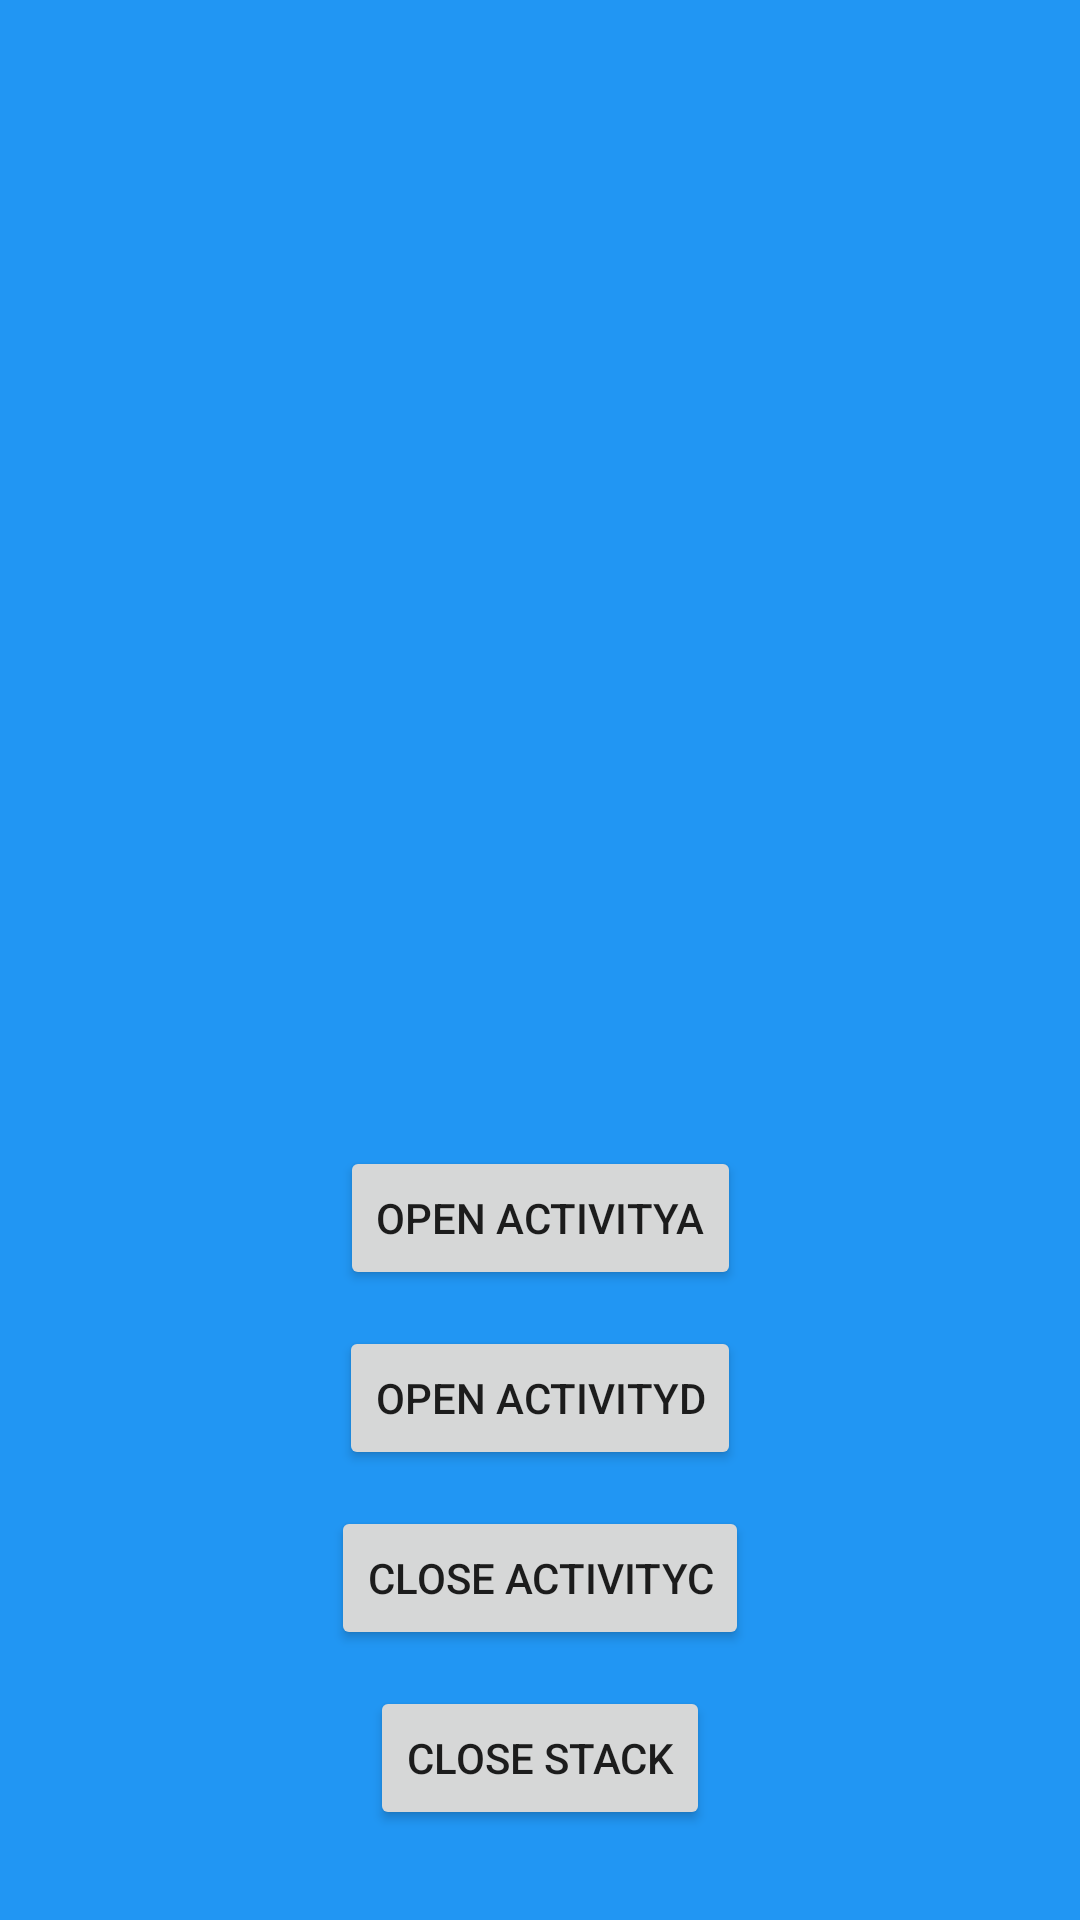

Here is an Android app screen rendered from its layout file. Give the layout XML and the strings, colors and styles it references.
<!-- AndroidManifest.xml: application theme Theme.Activities -->
<!-- res/layout/activity_c.xml -->
<?xml version="1.0" encoding="utf-8"?>
<androidx.constraintlayout.widget.ConstraintLayout xmlns:android="http://schemas.android.com/apk/res/android"
    xmlns:app="http://schemas.android.com/apk/res-auto"
    xmlns:tools="http://schemas.android.com/tools"
    android:id="@+id/main"
    android:layout_width="match_parent"
    android:layout_height="match_parent"
    android:background="#2196f3"
    tools:context=".ActivityC">

    <Button
        android:id="@+id/buttonOpenActivityA"
        android:layout_width="wrap_content"
        android:layout_height="wrap_content"
        android:layout_marginBottom="210dp"
        android:text="Open ActivityA"
        app:layout_constraintBottom_toBottomOf="parent"
        app:layout_constraintEnd_toEndOf="parent"
        app:layout_constraintHorizontal_bias="0.5"
        app:layout_constraintStart_toStartOf="parent" />

    <Button
        android:id="@+id/buttonOpenActivityD"
        android:layout_width="wrap_content"
        android:layout_height="wrap_content"
        android:layout_marginBottom="150dp"
        android:text="Open ActivityD"
        app:layout_constraintBottom_toBottomOf="parent"
        app:layout_constraintEnd_toEndOf="parent"
        app:layout_constraintHorizontal_bias="0.5"
        app:layout_constraintStart_toStartOf="parent" />

    <Button
        android:id="@+id/buttonCloseActivityС"
        android:layout_width="wrap_content"
        android:layout_height="wrap_content"
        android:layout_marginBottom="90dp"
        android:text="Close ActivityC"
        app:layout_constraintBottom_toBottomOf="parent"
        app:layout_constraintEnd_toEndOf="parent"
        app:layout_constraintHorizontal_bias="0.5"
        app:layout_constraintStart_toStartOf="parent" />

    <Button
        android:id="@+id/buttonCloseStack"
        android:layout_width="wrap_content"
        android:layout_height="wrap_content"
        android:layout_marginBottom="30dp"
        android:text="Close Stack"
        app:layout_constraintBottom_toBottomOf="parent"
        app:layout_constraintEnd_toEndOf="parent"
        app:layout_constraintHorizontal_bias="0.5"
        app:layout_constraintStart_toStartOf="parent" />

</androidx.constraintlayout.widget.ConstraintLayout>
<!-- resources referenced by this layout -->
<resources>
  <style name="Theme.Activities" parent="Theme.MaterialComponents.DayNight.DarkActionBar">
          
          <item name="colorPrimary">@color/purple_500</item>
          <item name="colorPrimaryVariant">@color/purple_700</item>
          <item name="colorOnPrimary">@color/white</item>
          
          <item name="colorSecondary">@color/teal_200</item>
          <item name="colorSecondaryVariant">@color/teal_700</item>
          <item name="colorOnSecondary">@color/black</item>
          
          <item name="android:statusBarColor" tools:targetApi="l">?attr/colorPrimaryVariant</item>
          
      </style>
  <!-- not gathered from this repository: default colours our renderer supplied (Android Studio template values) -->
  <color name="purple_500">#FF6200EE</color>
  <color name="purple_700">#FF3700B3</color>
  <color name="teal_200">#FF03DAC5</color>
  <color name="teal_700">#FF018786</color>
  <color name="black">#FF000000</color>
  <color name="white">#FFFFFFFF</color>
</resources>
